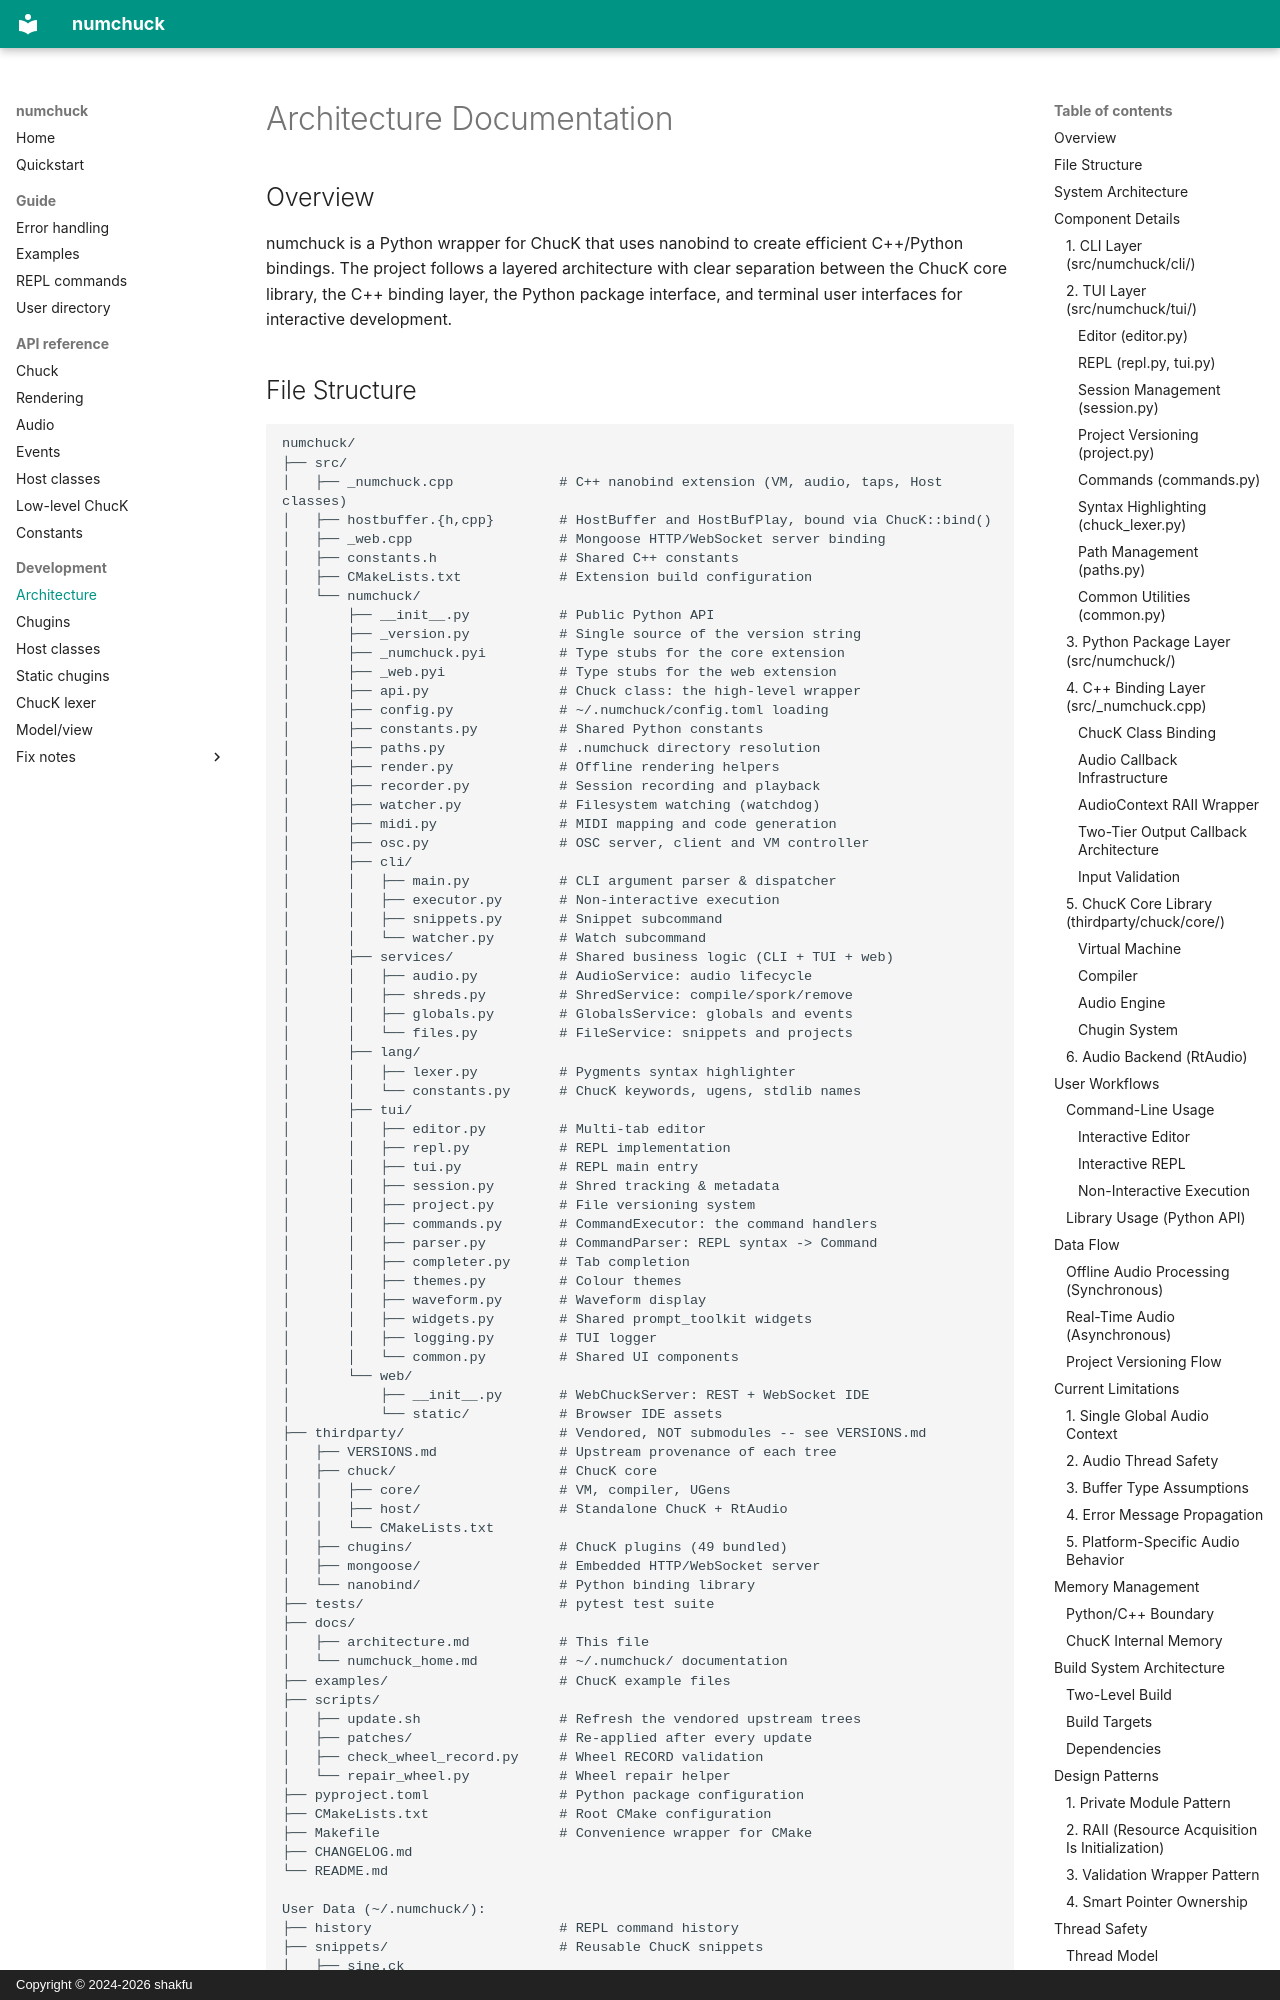

repository: shakfu/numchuck · page: dev/architecture/index.html · generator: mkdocs · copyright: Copyright © 2024-2026 shakfu

# Architecture Documentation

## Overview

numchuck is a Python wrapper for ChucK that uses nanobind to create efficient C++/Python bindings. The project follows a layered architecture with clear separation between the ChucK core library, the C++ binding layer, the Python package interface, and terminal user interfaces for interactive development.
